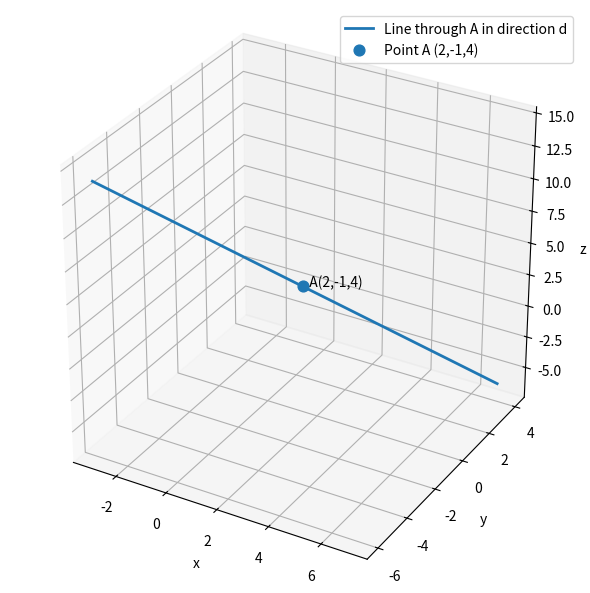

Generate this figure with matplotlib:
# plot_line_fig1.py
# Produces a 3D plot of the line through A = (2, -1, 4) with direction d = (1, 1, -2)
# Saves output as "line_fig1.png"

import numpy as np
import matplotlib.pyplot as plt
from pathlib import Path

# Given point and direction
A = np.array([2, -1, 4])
d = np.array([1, 1, -2])

# Parameter t for the line
t = np.linspace(-5, 5, 400)
line = A.reshape(3,1) + np.outer(d, t)  # shape (3, len(t))

# Create 3D plot (no explicit Axes3D import required)
fig = plt.figure(figsize=(6,6))
ax = fig.add_subplot(111, projection='3d')

# Plot the line
ax.plot(line[0], line[1], line[2], linewidth=2, label='Line through A in direction d')

# Mark the point A
ax.scatter([A[0]], [A[1]], [A[2]], s=60, label='Point A (2,-1,4)')

# Annotate point A
ax.text(A[0], A[1], A[2], '  A(2,-1,4)', fontsize=10)

# Axis labels
ax.set_xlabel('x')
ax.set_ylabel('y')
ax.set_zlabel('z')

# Try to set equal aspect ratio (works on matplotlib >= 3.3)
try:
    ax.set_box_aspect([1,1,1])
except Exception:
    # Fallback: approximate equal aspect by setting limits manually
    all_pts = np.hstack((line, A.reshape(3,1)))
    mins = all_pts.min(axis=1) - 1
    maxs = all_pts.max(axis=1) + 1
    ax.set_xlim(mins[0], maxs[0])
    ax.set_ylim(mins[1], maxs[1])
    ax.set_zlim(mins[2], maxs[2])

ax.legend()

# Save image
out_path = Path('line_fig1.png')
plt.tight_layout()
plt.savefig(out_path, dpi=200)
plt.show()

print(f"Saved image to: {out_path.resolve()}")
